Run: headless pygame with SDL's dummy video driver; simulated clock (each Clock.tick advances the game by its frame time, no real sleeping); random seed 0; keys injected as events and as key.get_pressed() state; no mouse input.
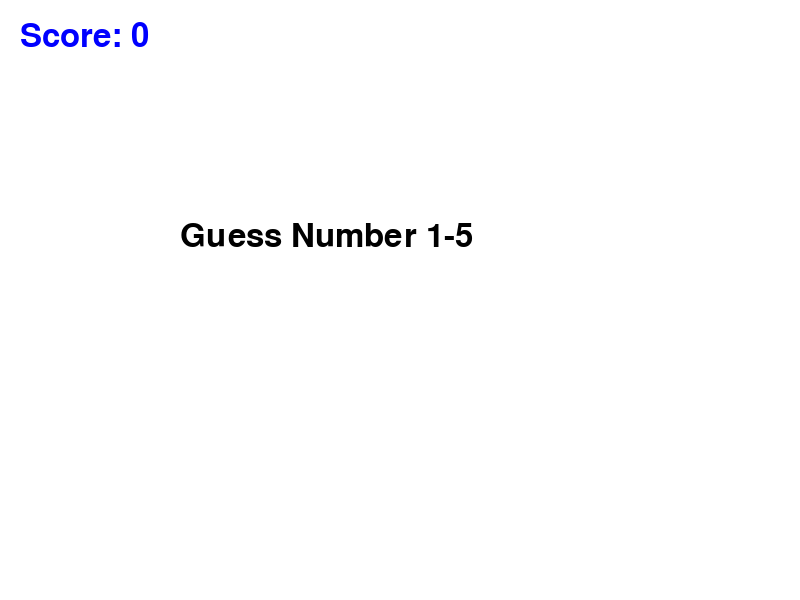
Frame 1 of 4 · flips 1–60 · no input
Frame 2 of 4 · flips 61–180 · tapped SPACE, RETURN · held RIGHT (→), D · screen unchanged from frame 1, image omitted
Frame 3 of 4 · flips 181–300 · held DOWN (↓), S · screen unchanged from frame 2, image omitted
Frame 4 of 4 · flips 301–420 · held LEFT (←), A, UP (↑), W · screen unchanged from frame 3, image omitted

The pygame program that drew these frames:

import pygame

pygame.init()

screen = pygame.display.set_mode((800, 600))

pygame.display.set_caption(
    "Guess The Number"
)

font = pygame.font.Font(None, 48)

secret_number = 3

# NEW: ตัวแปรเก็บคะแนน
score = 0

message = "Guess Number 1-5"

running = True

while running:

    for event in pygame.event.get():

        if event.type == pygame.QUIT:
            running = False

        if event.type == pygame.KEYDOWN:

            guess = None

            if event.key == pygame.K_1:
                guess = 1

            elif event.key == pygame.K_2:
                guess = 2

            elif event.key == pygame.K_3:
                guess = 3

            elif event.key == pygame.K_4:
                guess = 4

            elif event.key == pygame.K_5:
                guess = 5

            if guess is not None:

                if guess == secret_number:

                    message = "Correct!"

                    # NEW: เพิ่มคะแนนเมื่อเดาถูก
                    score += 1

                elif guess < secret_number:

                    message = "Too Low!"

                else:

                    message = "Too High!"

    screen.fill("white")

    text = font.render(
        message,
        True,
        "black"
    )

    screen.blit(
        text,
        (180, 220)
    )

    # NEW: แสดงคะแนนบนหน้าจอ
    score_text = font.render(
        f"Score: {score}",
        True,
        "blue"
    )

    screen.blit(
        score_text,
        (20, 20)
    )

    pygame.display.flip()

pygame.quit()
